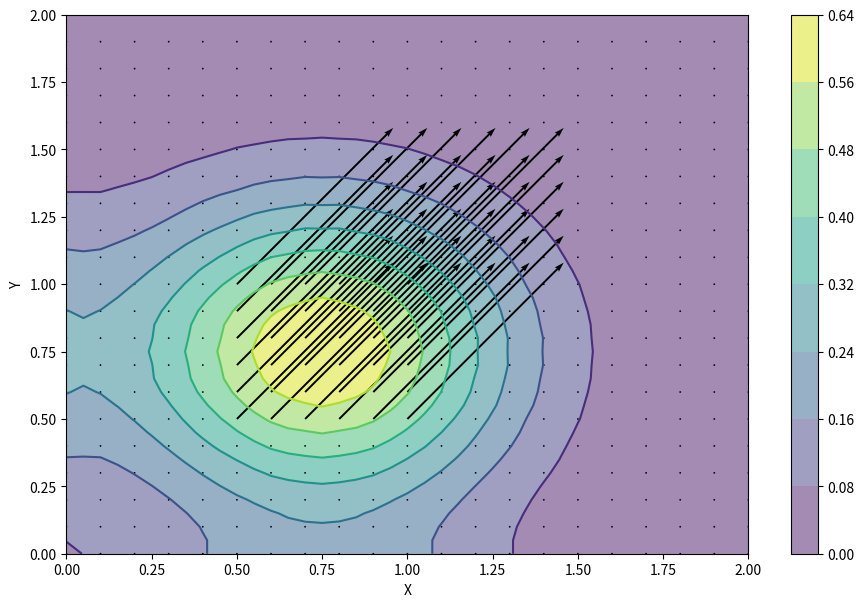

Write the Python code that produced this figure.
# -*- coding: utf-8 -*-
"""
Created on Mon May  4 18:27:32 2026

@author: szczv
"""

import numpy
from matplotlib import pyplot
from matplotlib.animation import FuncAnimation

nx = 41
ny = 41
sigma = 0.015
nu = 0.05
rho = 1
F = 1

dx = 2 / (nx-1)
dy = 2 / (ny-1)
dt = 0.005 #sigma * dx * dy / nu

x = numpy.linspace(0 , 2, nx)
y = numpy.linspace(0 , 2, ny)
X, Y = numpy.meshgrid(x, y)

u = numpy.zeros((nx, ny))
v = numpy.zeros((nx, ny))
p = numpy.zeros((nx, ny))
c = numpy.ones((nx, ny))

#history = [u.copy()]

def cavity(nt):
    
    u[int(.5 / dx): int(1 / dx + 1), int(.5 / dy): int(1 / dy + 1)] = 2
    v[int(.5 / dx): int(1 / dx + 1), int(.5 / dy): int(1 / dy + 1)] = 2
    p[int(.5 / dx): int(1 / dx + 1), int(.5 / dy): int(1 / dy + 1)] = 2
    
    pn = numpy.empty_like(p)
    pn = p.copy()
    
    for n in range(nt):
        un = u.copy()
        vn = v.copy()
        pn = p.copy()
        
        u[1:-1,1:-1] = (un[1:-1,1:-1]) 
        - (un[1:-1,1:-1]*(dt/dx)*(un[1:-1,1:-1]-un[0:-2,1:-1])) 
        - (vn[1:-1,1:-1]*(dt/dy)*(un[1:-1,1:-1]-un[1:-1,0:-2])) 
        - ((1/rho)*(dt/(2*dx))*(pn[2:,1:-1]-pn[0:-2,1:-1])) 
        + (nu*(dt/(dx**2))*(un[2:,1:-1]-2*un[1:-1,1:-1]+un[0:-2,1:-1])) 
        + (nu*(dt/(dy**2))*(un[1:-1,2:]-2*un[1:-1,1:-1]+un[1:-1,0:-2]))
        + F*dt
        
        v[1:-1,1:-1] = (vn[1:-1,1:-1]) 
        - (un[1:-1,1:-1]*(dt/dx)*(vn[1:-1,1:-1]-vn[0:-2,1:-1])) 
        - (vn[1:-1,1:-1]*(dt/dy)*(vn[1:-1,1:-1]-vn[1:-1,0:-2])) 
        - ((1/rho)*(dt/(2*dx))*(pn[2:,1:-1]-pn[1:-1,0:-2])) 
        + (nu*(dt/(dx**2))*(vn[2:,1:-1]-2*vn[1:-1,1:-1]+vn[0:-2,1:-1])) 
        + (nu*(dt/(dy**2))*(vn[1:-1,2:]-2*vn[1:-1,1:-1]+vn[1:-1,0:-2]))
        
        p[1:-1,1:-1] = ((pn[2:,1:-1]+pn[0:-2,1:-1])*(dy**2) 
        + (pn[1:-1,2:]+pn[1:-1,0:-2])*(dx**2)) / (2*((dx**2)+(dy**2))) 
        - (((rho*(dx**2)*(dy**2))/(2*((dx**2)+(dy**2))))
        * (((1/dt)*(((un[2:,1:-1]-un[0:-2,1:-1])/(2*dx))
        + ((vn[1:-1,2:]-vn[1:-1,0:-2])/(2*dy)))) 
        - (((un[2:,1:-1]-un[0:-2,1:-1])/(2*dx))**2) 
        - (2*((vn[2:,1:-1]-vn[0:-2,1:-1])/(2*dx))
        * ((un[1:-1,2:]-un[1:-1,0:-2])/(2*dy))) 
        - (((vn[1:-1,2:]-vn[1:-1,0:-2])/(2*dy))**2)))
        
        u[0, :] = 0; u[-1, :] = 0; # u[:, 0] = 1; u[:, -1] = 0
        v[0, :] = 0; v[-1, :] = 0; # v[:, 0] = 0; v[:, -1] = 0
        p[0, :] = p[1, :]; p[-1, :] = p[-2, : ]; p[:, 0] = p[:, 2]; p[:, -1] = p[:, -2]; p[0, 0] = 0
        
        #history.append(u.copy())
        
cavity(100)

fig = pyplot.figure(figsize=(11, 7), dpi=100)
pyplot.contourf(X, Y, p, alpha=0.5, cmap='viridis')
pyplot.colorbar()
pyplot.contour(X, Y, p, cmap='viridis')
pyplot.quiver(X[::2, ::2], Y[::2, ::2], u[::2, ::2], v[::2, ::2])
pyplot.xlabel('X')
pyplot.ylabel('Y')
        
        
